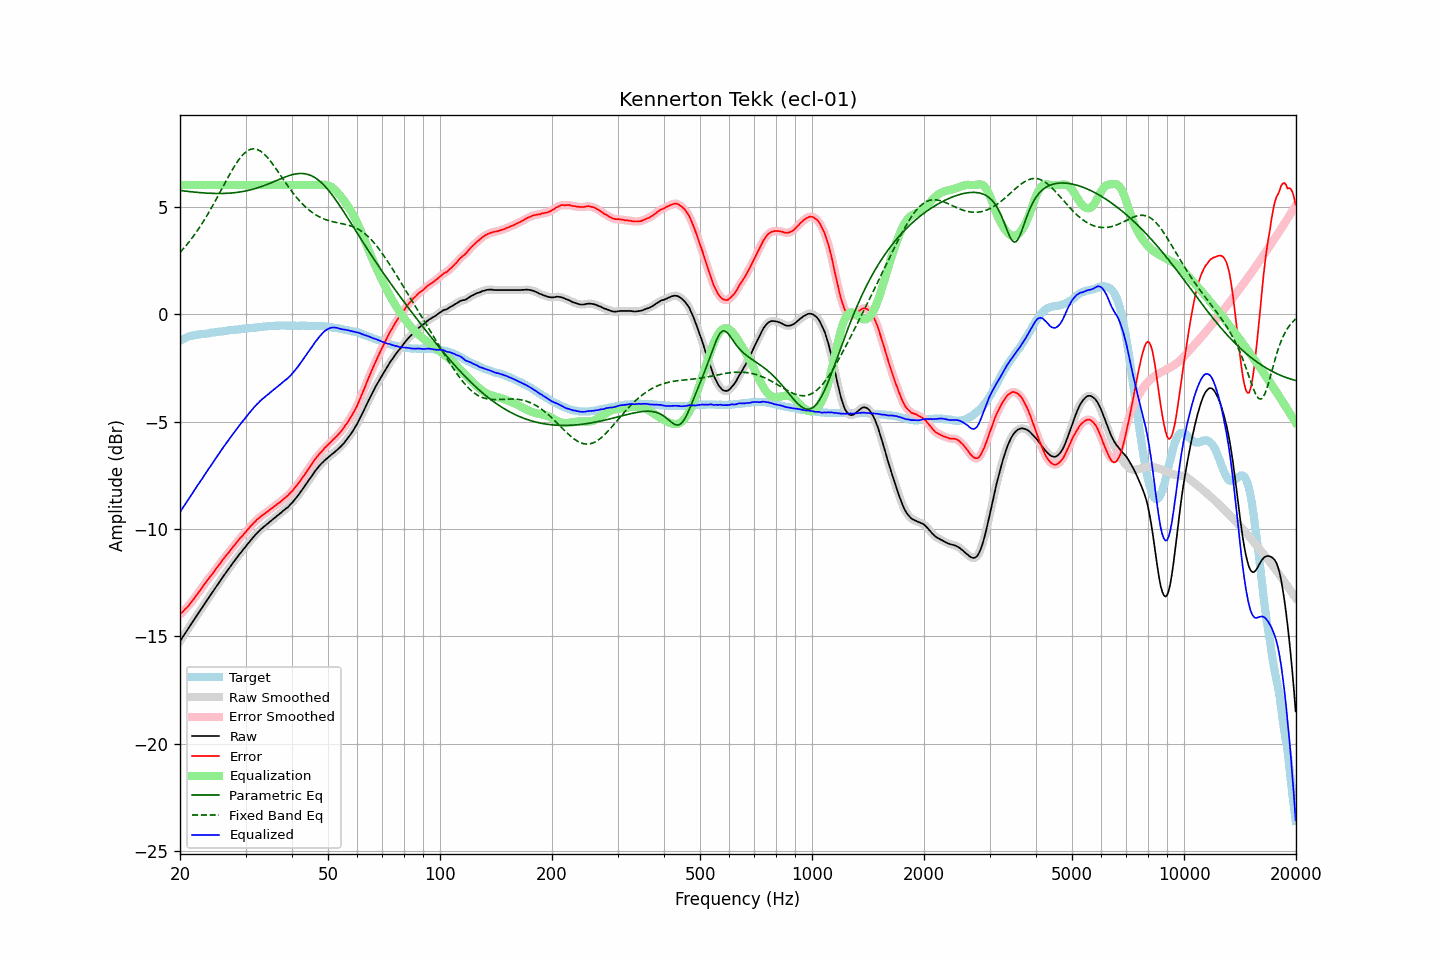

The table this chart was drawn from, first rows:
frequency, raw, error, smoothed, error_smoothed, equalization, parametric_eq, fixed_band_eq, equalized_raw, equalized_smoothed, target
20.00, -15.22, -13.97, -15.22, -13.97, 6.00, 5.75, 2.87, -9.22, -9.22, -1.24
20.20, -15.11, -13.90, -15.10, -13.90, 6.00, 5.74, 2.95, -9.11, -9.10, -1.20
20.40, -14.99, -13.83, -14.99, -13.83, 6.00, 5.73, 3.03, -8.99, -8.99, -1.16
20.61, -14.88, -13.74, -14.88, -13.75, 6.00, 5.72, 3.12, -8.88, -8.88, -1.13
20.81, -14.76, -13.67, -14.77, -13.67, 6.00, 5.71, 3.20, -8.76, -8.77, -1.09
21.02, -14.66, -13.60, -14.65, -13.59, 6.00, 5.70, 3.30, -8.66, -8.65, -1.05
21.23, -14.54, -13.50, -14.54, -13.51, 6.00, 5.70, 3.39, -8.54, -8.54, -1.03
21.44, -14.42, -13.41, -14.42, -13.41, 6.00, 5.69, 3.49, -8.42, -8.42, -1.01
21.66, -14.31, -13.31, -14.31, -13.31, 6.00, 5.68, 3.59, -8.31, -8.31, -0.99
21.87, -14.19, -13.21, -14.19, -13.21, 6.00, 5.67, 3.69, -8.19, -8.19, -0.98
22.09, -14.07, -13.11, -14.08, -13.11, 6.00, 5.66, 3.79, -8.07, -8.08, -0.96
22.31, -13.96, -13.01, -13.96, -13.01, 6.00, 5.66, 3.90, -7.96, -7.96, -0.95
22.54, -13.86, -12.91, -13.86, -12.91, 6.00, 5.65, 4.01, -7.86, -7.86, -0.94
22.76, -13.74, -12.81, -13.75, -12.81, 6.00, 5.65, 4.13, -7.74, -7.75, -0.94
22.99, -13.64, -12.70, -13.63, -12.70, 6.00, 5.64, 4.24, -7.64, -7.63, -0.94
23.22, -13.52, -12.59, -13.52, -12.59, 6.00, 5.63, 4.36, -7.52, -7.52, -0.93
23.45, -13.40, -12.49, -13.41, -12.49, 6.00, 5.63, 4.48, -7.40, -7.41, -0.92
23.69, -13.30, -12.39, -13.29, -12.39, 6.00, 5.62, 4.61, -7.30, -7.29, -0.91
23.92, -13.18, -12.29, -13.18, -12.29, 6.00, 5.62, 4.74, -7.18, -7.18, -0.90
24.16, -13.07, -12.20, -13.07, -12.20, 6.00, 5.62, 4.87, -7.07, -7.07, -0.88
24.40, -12.96, -12.11, -12.96, -12.10, 6.00, 5.61, 5.00, -6.96, -6.96, -0.86
24.65, -12.86, -12.00, -12.85, -12.00, 6.00, 5.61, 5.13, -6.86, -6.85, -0.86
24.89, -12.74, -11.89, -12.74, -11.90, 6.00, 5.61, 5.27, -6.74, -6.74, -0.85
25.14, -12.63, -11.79, -12.63, -11.80, 6.00, 5.61, 5.41, -6.63, -6.63, -0.84
25.39, -12.52, -11.69, -12.52, -11.70, 6.00, 5.61, 5.54, -6.52, -6.52, -0.83
25.65, -12.42, -11.61, -12.41, -11.60, 6.00, 5.61, 5.68, -6.42, -6.41, -0.81
25.91, -12.31, -11.50, -12.31, -11.50, 6.00, 5.61, 5.82, -6.31, -6.31, -0.81
26.16, -12.19, -11.39, -12.20, -11.40, 6.00, 5.61, 5.96, -6.19, -6.20, -0.80
26.43, -12.10, -11.30, -12.09, -11.30, 6.00, 5.61, 6.10, -6.10, -6.09, -0.79
26.69, -11.99, -11.20, -11.99, -11.21, 6.00, 5.62, 6.24, -5.99, -5.99, -0.78
26.96, -11.89, -11.12, -11.88, -11.12, 6.00, 5.62, 6.38, -5.89, -5.88, -0.76
27.23, -11.78, -11.02, -11.78, -11.02, 6.00, 5.63, 6.51, -5.78, -5.78, -0.75
27.50, -11.68, -10.93, -11.68, -10.93, 6.00, 5.63, 6.64, -5.68, -5.68, -0.74
27.77, -11.57, -10.83, -11.57, -10.83, 6.00, 5.64, 6.77, -5.57, -5.57, -0.75
28.05, -11.47, -10.75, -11.47, -10.74, 6.00, 5.65, 6.89, -5.47, -5.47, -0.73
28.33, -11.37, -10.65, -11.37, -10.65, 6.00, 5.66, 7.01, -5.37, -5.37, -0.73
28.62, -11.28, -10.56, -11.28, -10.56, 6.00, 5.66, 7.12, -5.28, -5.28, -0.72
28.90, -11.17, -10.47, -11.18, -10.47, 6.00, 5.68, 7.22, -5.17, -5.18, -0.71
29.19, -11.09, -10.38, -11.08, -10.38, 6.00, 5.69, 7.32, -5.09, -5.08, -0.71
29.48, -10.98, -10.30, -10.99, -10.30, 6.00, 5.70, 7.40, -4.98, -4.99, -0.68
29.78, -10.90, -10.21, -10.90, -10.21, 6.00, 5.71, 7.48, -4.90, -4.90, -0.68
30.08, -10.81, -10.13, -10.80, -10.13, 6.00, 5.73, 7.54, -4.81, -4.80, -0.67
30.38, -10.71, -10.03, -10.71, -10.04, 6.00, 5.74, 7.60, -4.71, -4.71, -0.67
30.68, -10.62, -9.96, -10.61, -9.95, 6.00, 5.76, 7.63, -4.62, -4.61, -0.65
30.99, -10.52, -9.86, -10.52, -9.87, 6.00, 5.78, 7.67, -4.52, -4.52, -0.66
31.30, -10.44, -9.79, -10.43, -9.79, 6.00, 5.80, 7.68, -4.44, -4.43, -0.65
31.61, -10.35, -9.71, -10.35, -9.71, 6.00, 5.82, 7.69, -4.35, -4.35, -0.64
31.93, -10.27, -9.64, -10.27, -9.63, 6.00, 5.84, 7.68, -4.27, -4.27, -0.63
32.24, -10.18, -9.55, -10.19, -9.56, 6.00, 5.87, 7.66, -4.18, -4.19, -0.63
32.57, -10.12, -9.50, -10.11, -9.50, 6.00, 5.89, 7.62, -4.12, -4.11, -0.61
32.89, -10.03, -9.43, -10.04, -9.43, 6.00, 5.91, 7.59, -4.03, -4.04, -0.60
33.22, -9.98, -9.38, -9.97, -9.38, 6.00, 5.94, 7.53, -3.98, -3.97, -0.60
33.55, -9.90, -9.32, -9.91, -9.32, 6.00, 5.97, 7.47, -3.90, -3.91, -0.59
33.89, -9.85, -9.27, -9.85, -9.27, 6.00, 6.00, 7.40, -3.85, -3.85, -0.58
34.23, -9.79, -9.22, -9.78, -9.21, 6.00, 6.02, 7.32, -3.79, -3.78, -0.57
34.57, -9.73, -9.16, -9.72, -9.16, 6.00, 6.05, 7.23, -3.73, -3.72, -0.56
34.92, -9.66, -9.09, -9.66, -9.10, 6.00, 6.08, 7.14, -3.66, -3.66, -0.56
35.27, -9.60, -9.04, -9.60, -9.04, 6.00, 6.12, 7.04, -3.60, -3.60, -0.56
35.62, -9.54, -8.99, -9.53, -8.98, 6.00, 6.15, 6.94, -3.54, -3.53, -0.55
35.97, -9.47, -8.92, -9.48, -8.93, 6.00, 6.18, 6.84, -3.47, -3.48, -0.55
... 635 more rows
